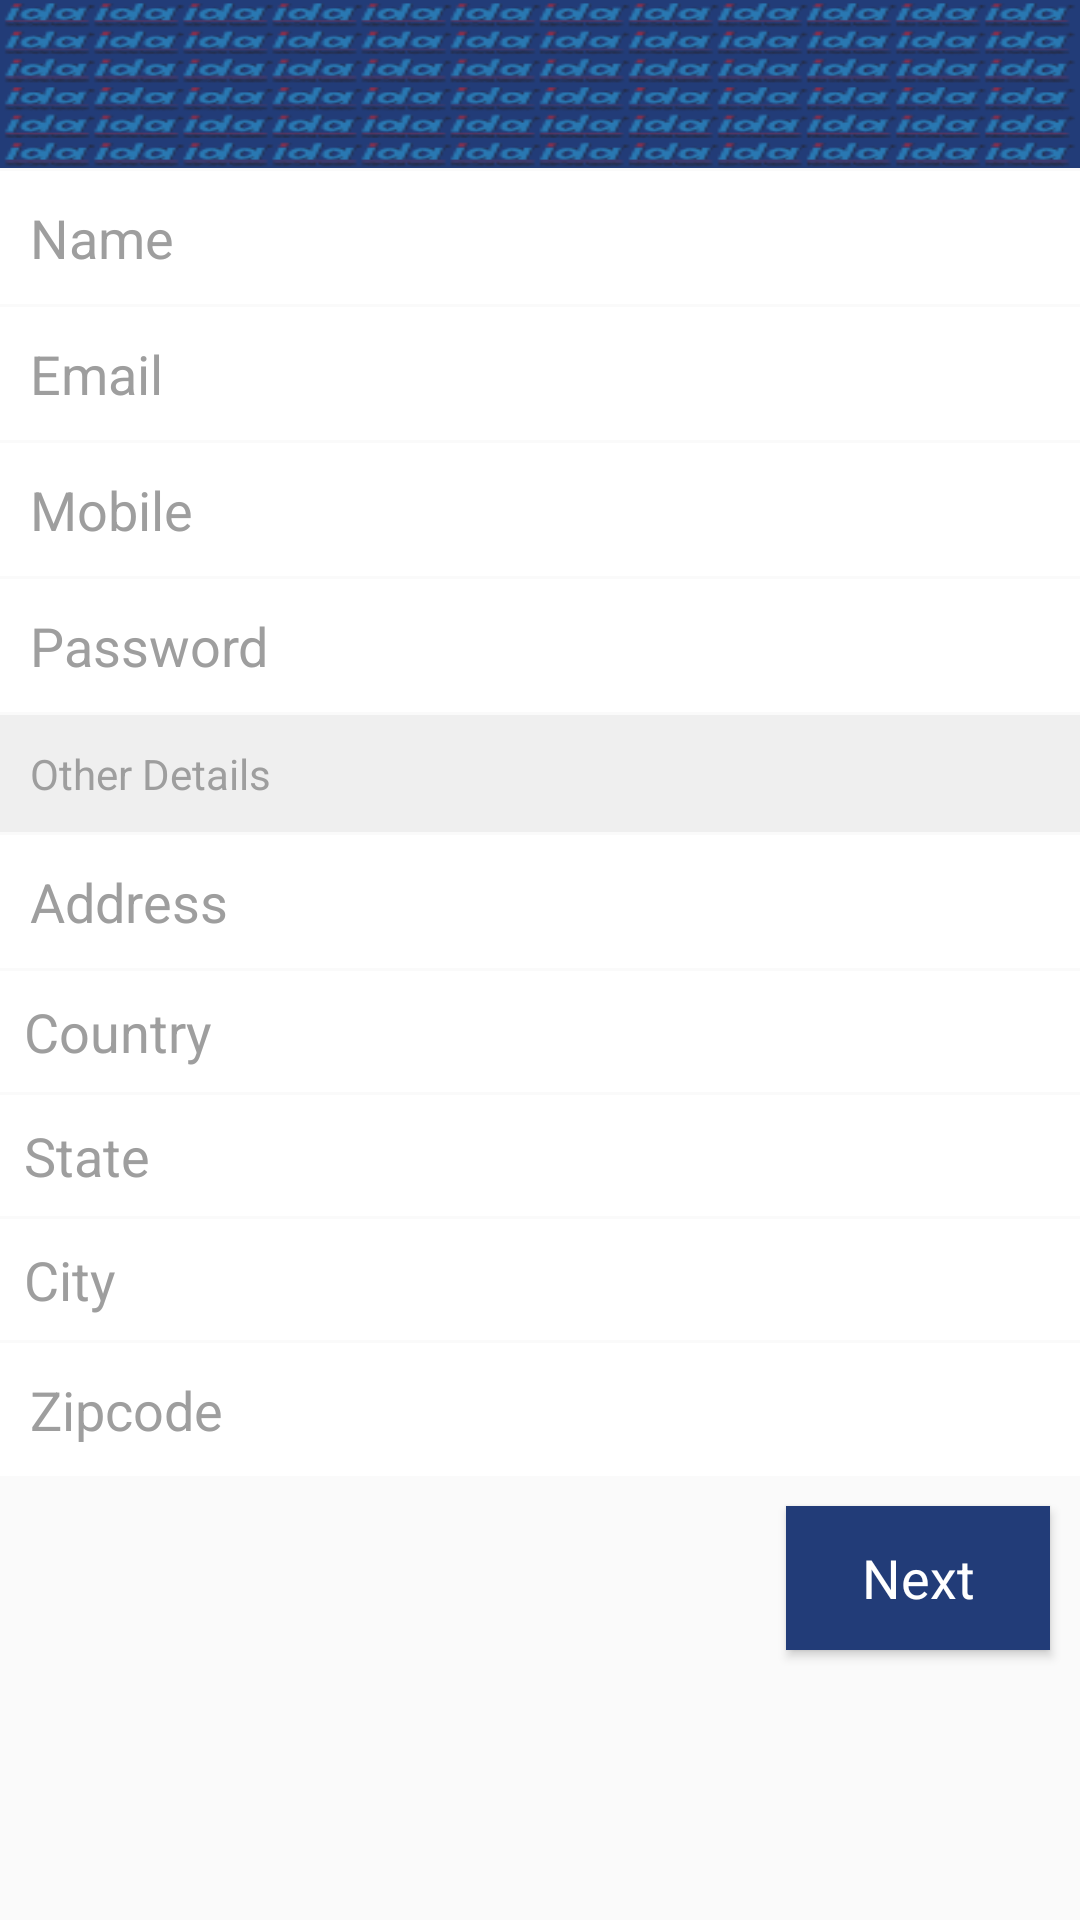

This screen was rendered from an Android layout file. Write that file and the resources it references.
<!-- AndroidManifest.xml: application theme AppTheme -->
<!-- res/layout/activity_registration_wizard_1.xml -->
<?xml version="1.0" encoding="utf-8"?>

<ScrollView xmlns:android="http://schemas.android.com/apk/res/android"
    android:layout_width="match_parent"
    android:layout_height="match_parent"
    android:fillViewport="true"
    android:orientation="vertical" >

<LinearLayout 
    android:layout_width="match_parent"
    android:layout_height="wrap_content"
    android:orientation="vertical">
    
    <include 
        layout="@layout/toolbar"/>
    
    <LinearLayout 
        android:layout_width="match_parent"
    	android:layout_height="wrap_content"
    	android:id="@+id/lini_1"
    	android:orientation="vertical">
        
        <EditText 
            android:layout_width="match_parent"
            android:layout_height="wrap_content"
            android:hint="Name"
            android:background="@color/CurrentFore"
            android:textColorHint="@color/Gray"
            android:textColor="@color/PrimaryColor"
            android:id="@+id/edittext_1"
            android:padding="10dp"
            android:inputType="textCapWords"
            android:layout_marginTop="1dp"/>
        
        <EditText 
            android:layout_width="match_parent"
            android:layout_height="wrap_content"
            android:hint="Email"
            android:padding="10dp"
            android:textColorHint="@color/Gray"
            android:textColor="@color/PrimaryColor"
            android:id="@+id/edittext_2"
            android:background="@color/CurrentFore"
            android:inputType="textEmailAddress"
            android:layout_marginTop="1dp"/>
        
        <EditText 
            android:layout_width="match_parent"
            android:layout_height="wrap_content"
            android:hint="Mobile"
            android:textColorHint="@color/Gray"
            android:textColor="@color/PrimaryColor"
            android:id="@+id/edittext_3"
            android:padding="10dp"
            android:background="@color/CurrentFore"
            android:inputType="phone"
            android:layout_marginTop="1dp"/>
        
        <EditText 
            android:layout_width="match_parent"
            android:layout_height="wrap_content"
            android:hint="Password"
            android:textColorHint="@color/Gray"
            android:textColor="@color/PrimaryColor"
            android:id="@+id/edittext_4"
            android:padding="10dp"
            android:background="@color/CurrentFore"
            android:inputType="textPassword"
            android:layout_marginTop="1dp"/>
        
    </LinearLayout>
    
    <TextView 
        android:padding="10dp"
        android:text="Other Details"
        android:layout_marginTop="1dp"
        android:background="@color/Devexp"
        android:textColor="@color/Gray"
        android:layout_width="match_parent"
        android:layout_height="wrap_content"/>
	
    <EditText 
            android:layout_width="match_parent"
            android:layout_height="wrap_content"
            android:hint="Address"
            android:textColorHint="@color/Gray"
            android:textColor="@color/PrimaryColor"
            android:id="@+id/edittext_5"
            android:padding="10dp"
            android:background="@color/CurrentFore"
            android:inputType="textCapWords"
            android:layout_marginTop="1dp"/>
    
    <AutoCompleteTextView 
                android:layout_width="match_parent"
                android:padding="8dp"
                android:layout_height="wrap_content"
                android:id="@+id/address_autocompletetextview_country"
                android:inputType="text"
                android:textColorHint="@color/Gray"
                android:textColor="@color/PrimaryColor"
                android:layout_marginTop="1dp"
                android:layout_marginBottom="1dp"
                android:background="@color/CurrentFore"
                android:hint="Country"/>
    
    <AutoCompleteTextView 
                android:layout_width="match_parent"
                android:layout_height="wrap_content"
                android:padding="8dp"
                android:textColorHint="@color/Gray"
                android:textColor="@color/PrimaryColor"
                android:id="@+id/address_autocompletetextview_state"
                android:inputType="text"
                android:layout_marginBottom="1dp"
                android:background="@color/CurrentFore"
                android:hint="State"/>
    
    <AutoCompleteTextView 
                android:layout_width="match_parent"
                android:padding="8dp"
                android:layout_height="wrap_content"
                android:id="@+id/address_autocompletetextview_city"
                android:inputType="text"
                android:textColor="@color/PrimaryColor"
                android:textColorHint="@color/Gray"
                android:background="@color/CurrentFore"
                android:hint="City"/>
    
    <EditText 
            android:layout_width="match_parent"
            android:layout_height="wrap_content"
            android:hint="Zipcode"
            android:textColorHint="@color/Gray"
            android:textColor="@color/PrimaryColor"
            android:id="@+id/edittext_6"
            android:padding="10dp"
            android:background="@color/CurrentFore"
            android:inputType="number"
            android:layout_marginTop="1dp"/>
    
    <Button 
        android:layout_width="wrap_content"
        android:layout_height="wrap_content"
        android:text="Next"
        android:padding="10dp"
        android:id="@+id/button_1"
        android:textAppearance="@android:style/TextAppearance.Medium"
        android:background="@color/PrimaryColor"
        android:textColor="@color/CurrentFore"
        android:layout_margin="10dp"
        android:layout_gravity="right"/>
    
    
</LinearLayout>
</ScrollView>
<!-- res/layout/toolbar.xml (included above) -->
<?xml version="1.0" encoding="utf-8"?>
<android.support.v7.widget.Toolbar 
    android:id="@+id/toolbar"
    xmlns:android="http://schemas.android.com/apk/res/android"
    xmlns:app="http://schemas.android.com/apk/res-auto"
    android:layout_width="match_parent"
    android:layout_height="@dimen/abc_action_bar_default_height_material"
    app:theme="@style/ThemeOverlay.AppCompat.Dark.ActionBar"
    android:background="@drawable/logo_company"
    />

    

<!-- resources referenced by this layout -->
<resources>
  <color name="CurrentFore">#FFFFFF</color>
  <color name="Devexp">#EFEFEF</color>
  <color name="Gray">#9e9e9e</color>
  <color name="PrimaryColor">#223C78</color>
  <!-- drawable logo_company: png bitmap (drawable, 20178 bytes) -->
  <style name="AppTheme" parent="Theme.AppCompat.Light.NoActionBar">
          <item name="colorPrimary">@color/PrimaryColor</item>
          <item name="colorPrimaryDark">@color/PrimaryDarkColor</item>
          <item name="colorAccent">@color/PrimaryColor</item>
          <item name="windowActionBar">false</item>
          <item name="windowActionModeOverlay">true</item>
          
          
      </style>
  <color name="PrimaryDarkColor">#223C78</color>
</resources>
